Labelled photos from "herb_identification", an image-classification folder in Mitlpsy/herb_identification. The possible labels are: Etlingera elatior, Euphorbia hirta L, Leucas aspera.

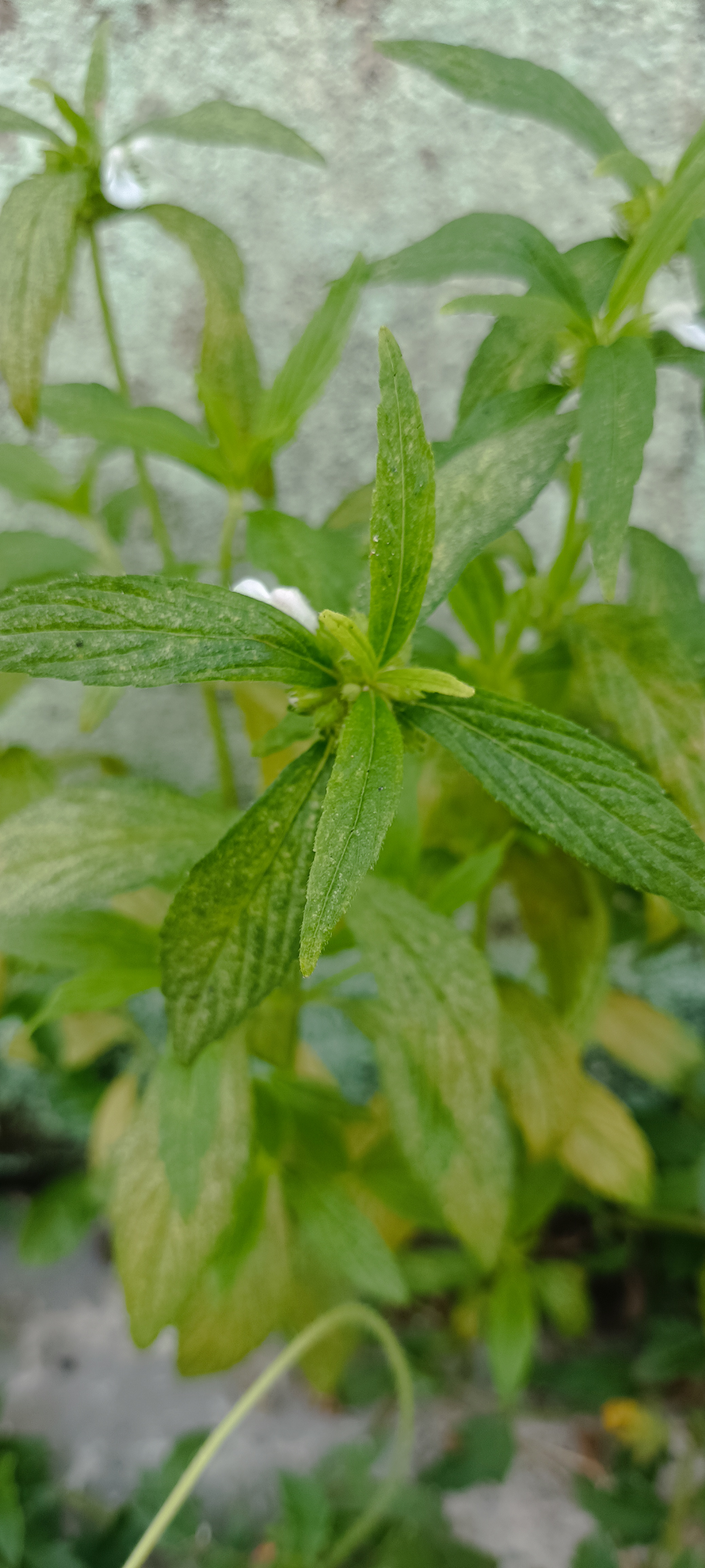
Label: Leucas aspera

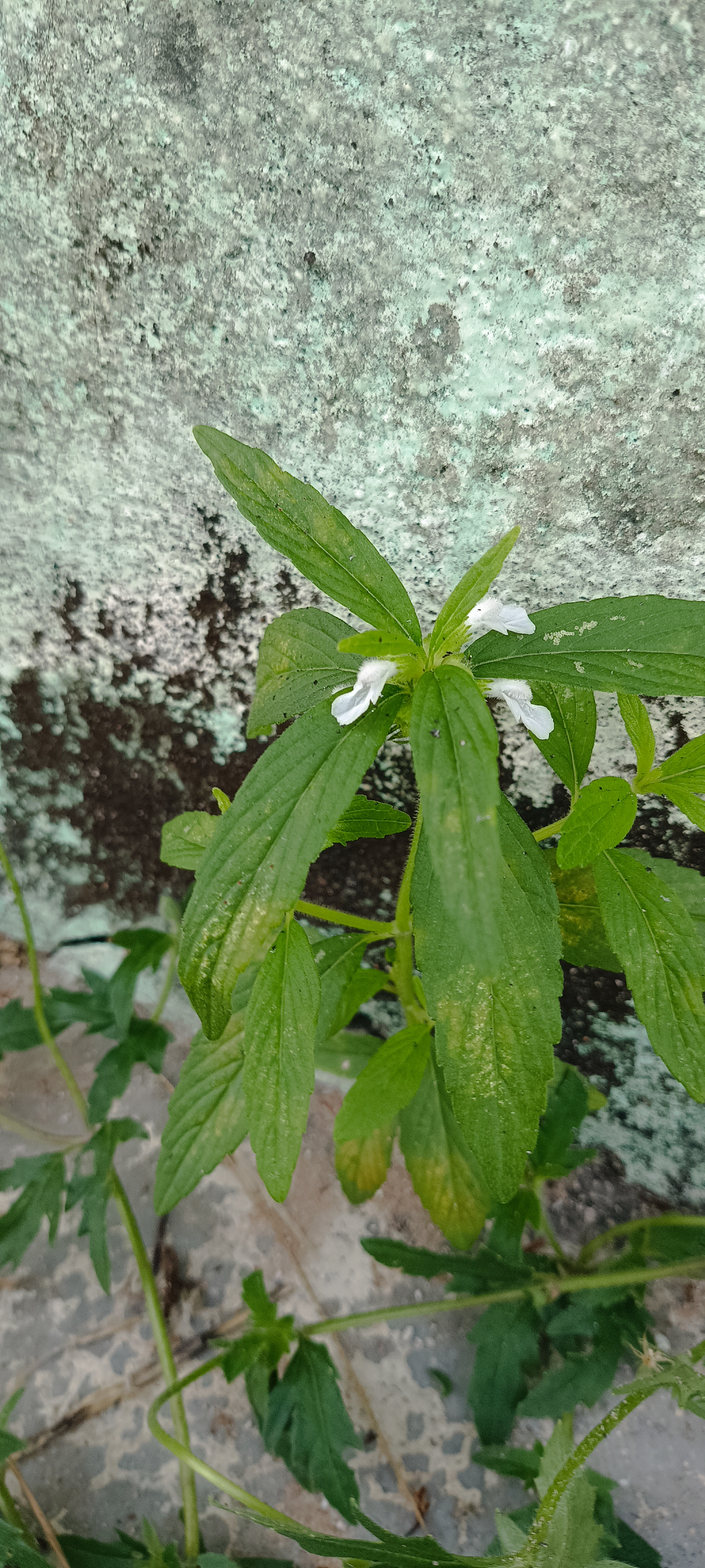
Label: Leucas aspera

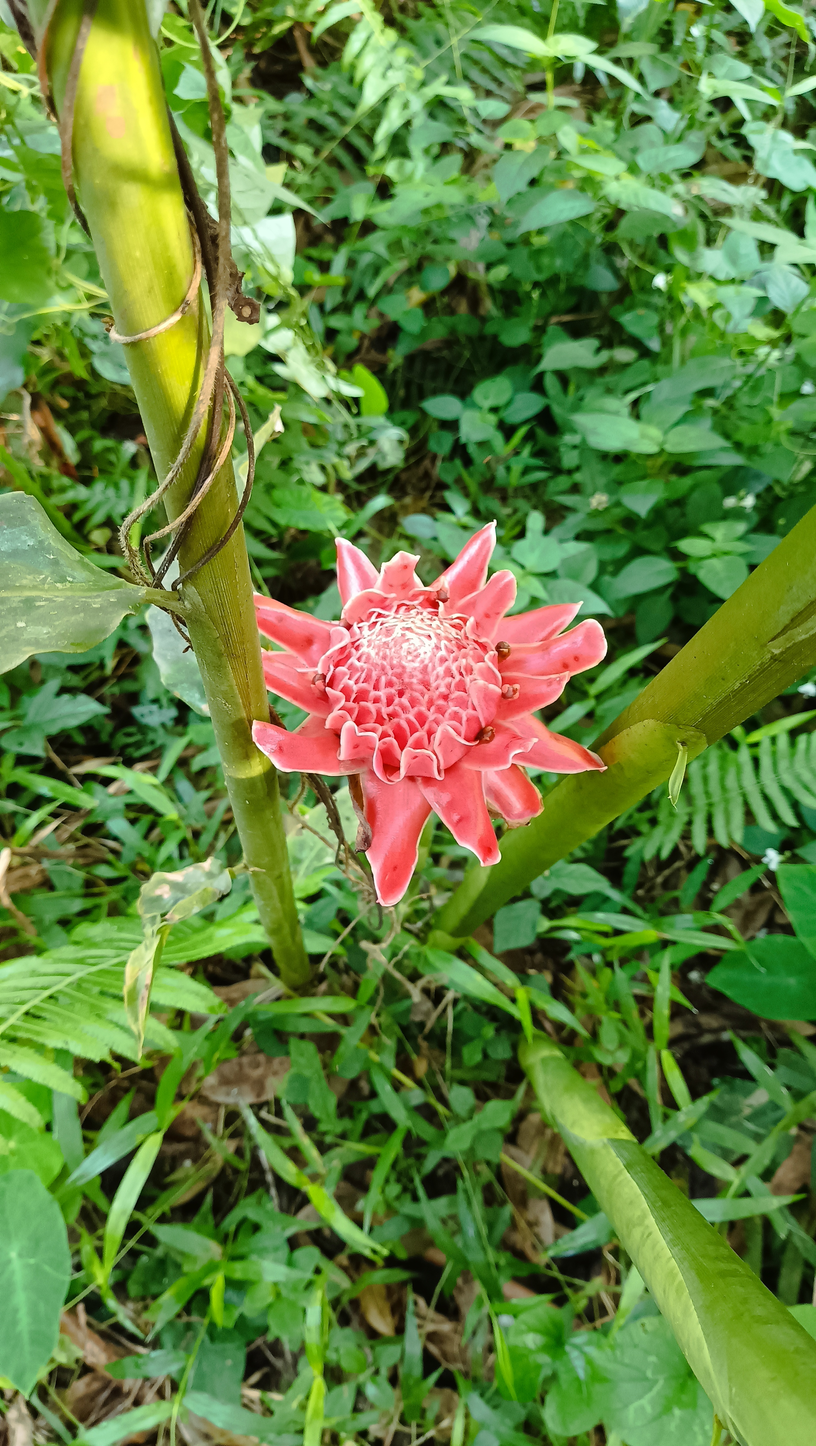
Label: Etlingera elatior

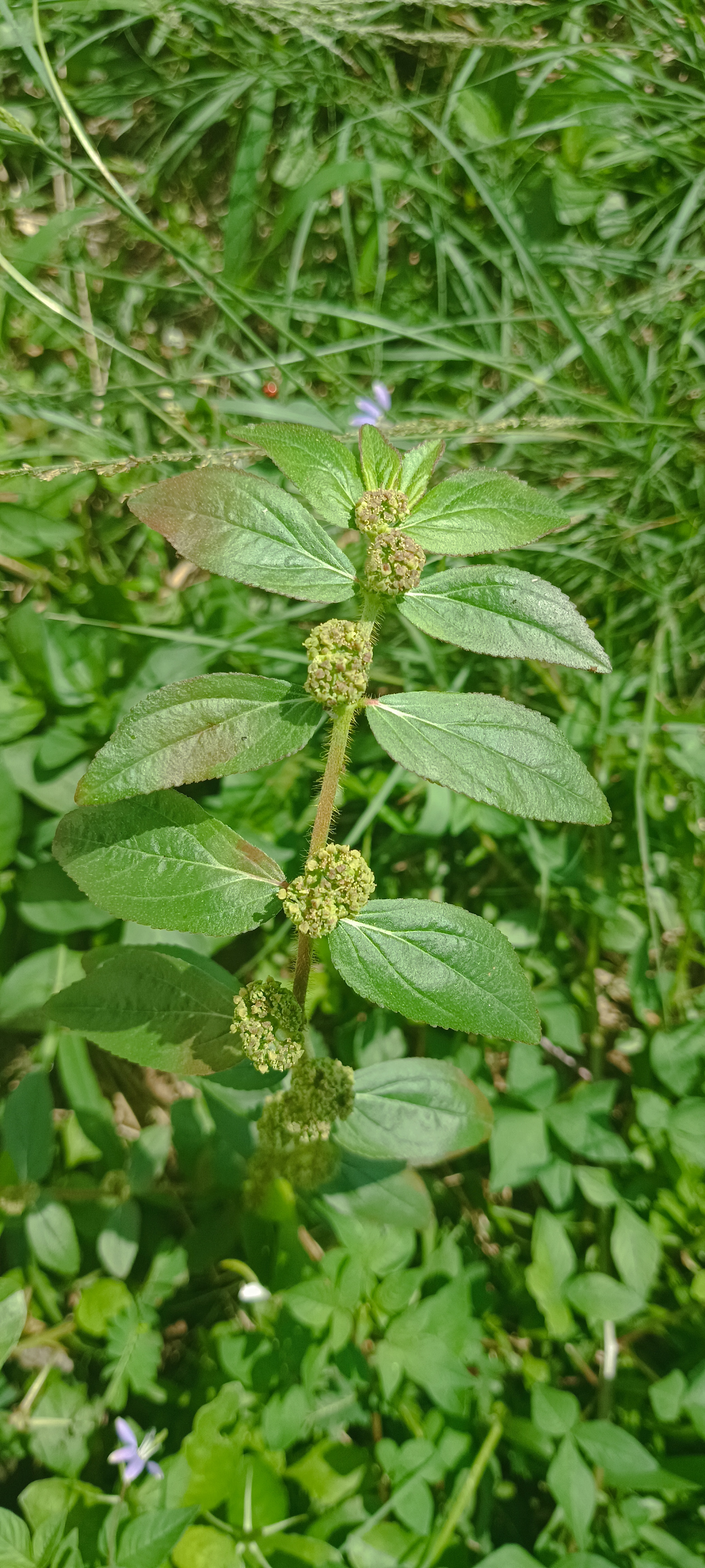
Label: Euphorbia hirta L

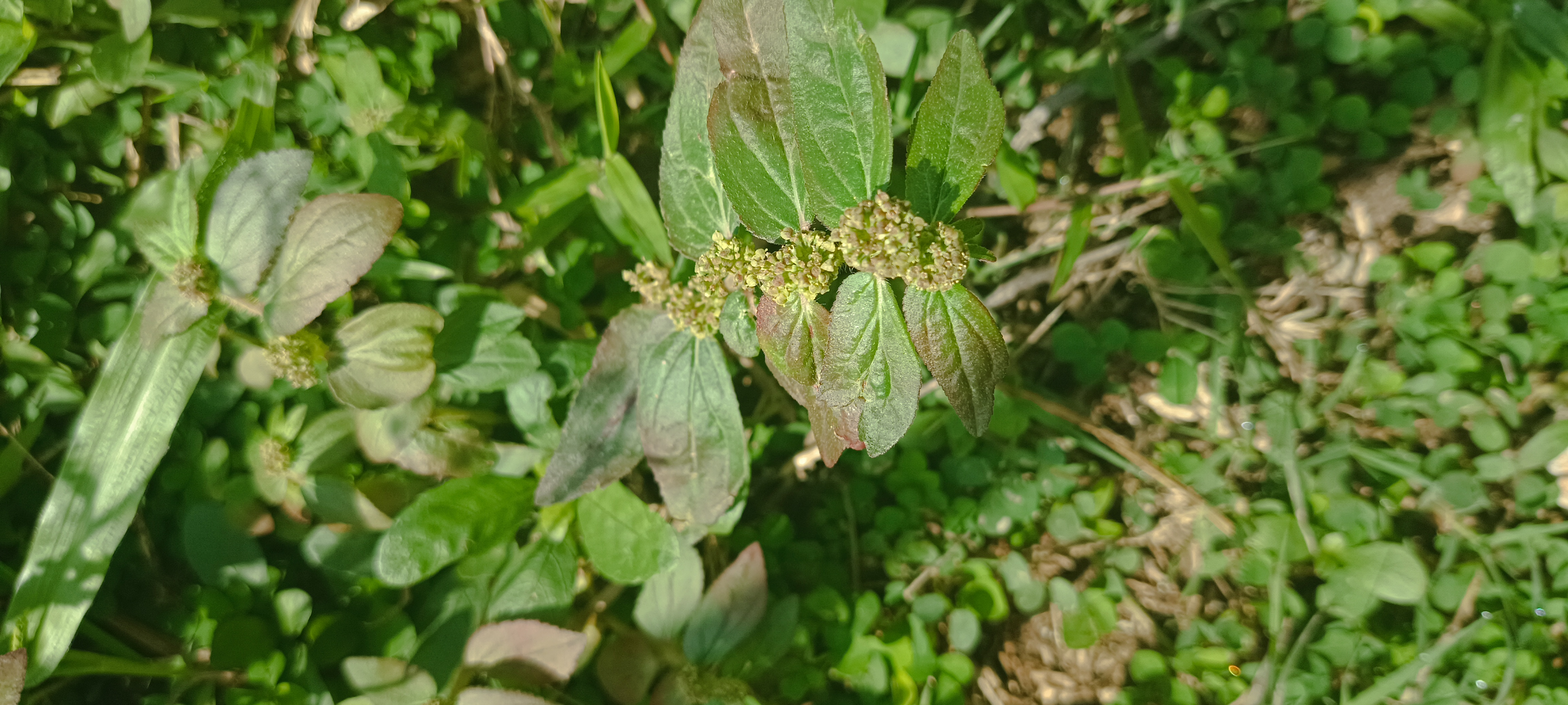
Label: Euphorbia hirta L

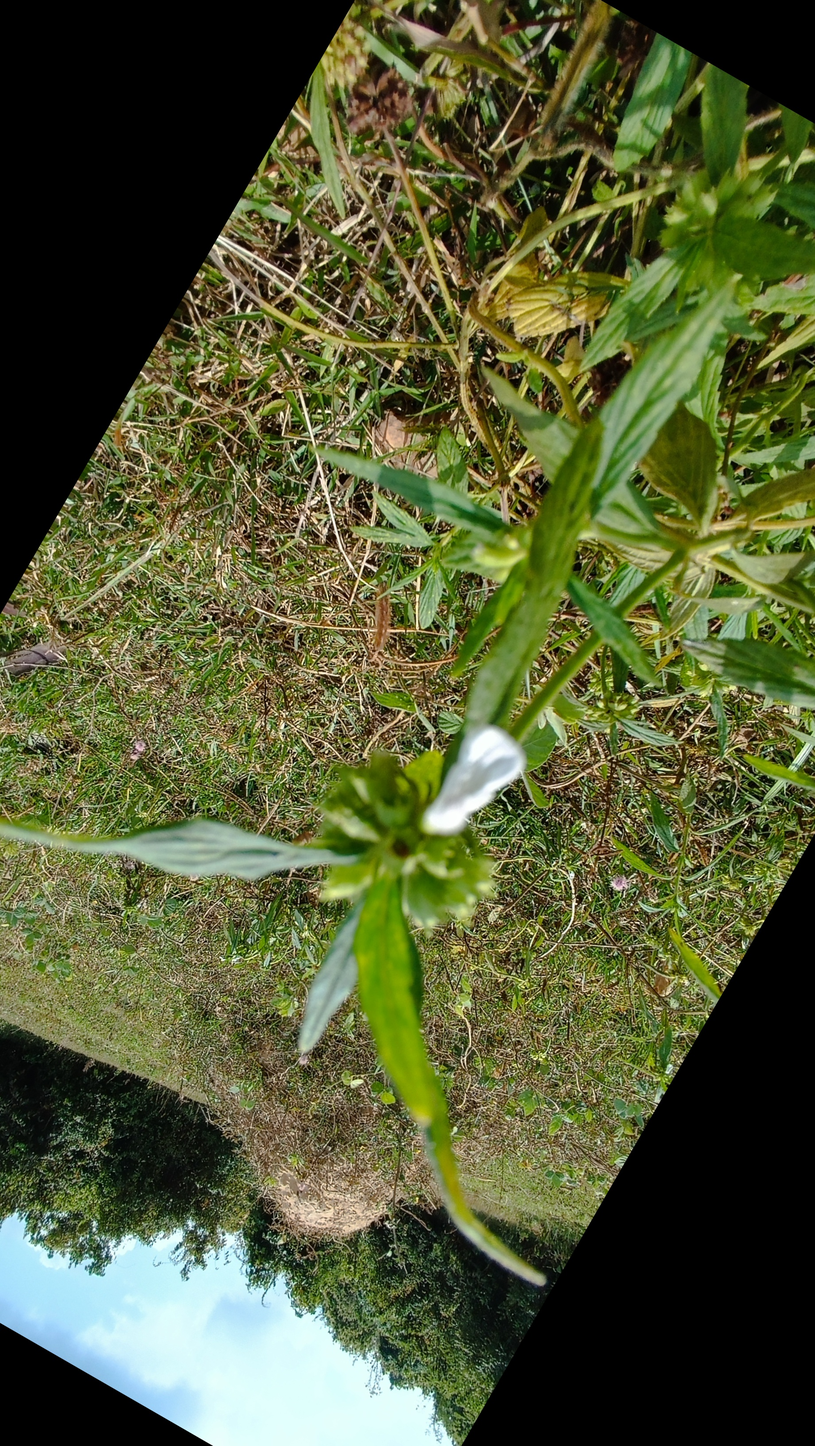
Label: Leucas aspera
